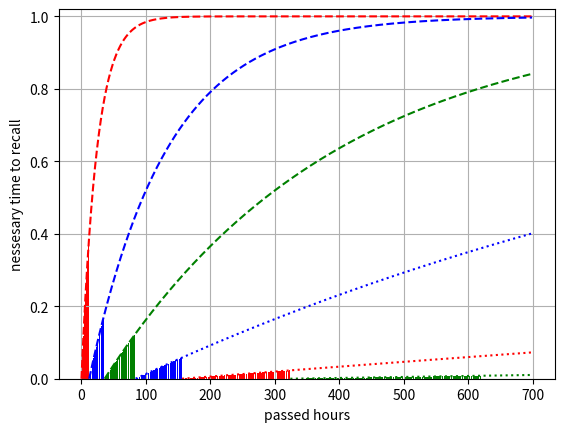

Reproduce this figure in Python.
import numpy as np
import matplotlib as mpl
mpl.use('Agg') # この行を追記
import matplotlib.pyplot as plt


# arg
hour = 24
minute = 60


#　復習回数と経過時間を指定するとその経過時間時点での忘却率を返す
def gen_recallrate_by_times(recall_time,passed_hour):
    # args= [1,5,15,50,500,5000]
    args= [1,5,15,50,300,1500]
    rate=np.e**(-(passed_hour)/(args[recall_time]*hour))
    return 1-rate

#　学習時間を入れると、自動で復習のタイミングで必要な復習時間を返す
def make_auto_schedule(learn_time):
    auto_passed_hour=[8,24,72,168,296,720]
    schedule_list={}
    for i,passed_hour in enumerate(auto_passed_hour):
        rate = gen_recallrate_by_times(i,passed_hour)
        recall_time = learn_time*rate
        # schedule_list[i+1]=recall_time
        schedule_list[auto_passed_hour[i]]=recall_time
    return schedule_list

# 忘却曲線のシミュレーター
def gen_forgetting_curve_simulator():
    # 整備中
    # [仮]グラフ生成時の引数。値は復習した時の前の学習時間からの経過時間を入力。
    recall_1 = 12
    recall_2 = 24
    recall_3 = 48
    recall_4 = 72
    recall_5 = 168
    recall_6 = 296
    margin = 100
    display_hour = round(recall_1+recall_2+recall_3+recall_4 +recall_5+recall_6+margin,-2)
    # forgetting curve with revival bar
    # x is an arrange for displaying the graph with the length of actual recall date
    # x1 is an arrange for displaying the graph of future recall rate 
    x = np.arange(0, display_hour)
    x1 = np.arange(0, recall_1)

    xx = np.arange(0, display_hour-recall_1)
    x2 = np.arange(0, recall_2)

    xxx = np.arange(0, display_hour-recall_1-recall_2)
    x3 = np.arange(0, recall_3)
    
    xxxx = np.arange(0, display_hour-recall_1-recall_2-recall_3)
    x4 = np.arange(0, recall_4)
    
    xxxxx = np.arange(0, display_hour-recall_1-recall_2-recall_3-recall_4)
    x5 = np.arange(0, recall_5)
    
    xxxxxx = np.arange(0, display_hour-recall_1-recall_2-recall_3-recall_4-recall_5)
    x6 = np.arange(0, recall_6)

    # xxxxxxx = np.arange(0, display_hour-recall_1-recall_2-recall_3-recall_4-recall_5-recall_6)
    # x6 = np.arange(0, recall_6)


    # # forgetting curve based on ebinghaus 1897
    # # 学術的に不正確。興味ない古文の単語の暗記とかように使えるからコメントアウト
    # with np.errstate(divide='ignore', invalid='ignore'):
    #     R0=1.84/(np.log10(1*60*x)**1.25+1.84)
    # R0[0]=1
    # plt.plot(x, 1-R0, color = "green", linestyle = ":")

    # R is an equasion for displayig actual recall rate by bar graph
    # R_if is an equasion for displayigfuture recall rate by plotqwqwq
    R1=gen_recallrate_by_times(0,x1)
    R1_if=gen_recallrate_by_times(0,x)

    R2=gen_recallrate_by_times(1,x2)
    R2_if=gen_recallrate_by_times(1,xx)

    R3=gen_recallrate_by_times(2,x3)
    R3_if=gen_recallrate_by_times(2,xxx)

    R4=gen_recallrate_by_times(3,x4)
    R4_if=gen_recallrate_by_times(3,xxxx)

    R5=gen_recallrate_by_times(4,x5)
    R5_if=gen_recallrate_by_times(4,xxxxx)

    R6=gen_recallrate_by_times(5,x6)
    R6_if=gen_recallrate_by_times(5,xxxxxx)


    #描画パート
    # barは棒グラフ、
    # plotは点グラフ
    plt.bar(x1, R1, color = "red", linestyle = "--")
    plt.plot(x, R1_if, color = "red", linestyle = "--")

    plt.bar(x2+recall_1, R2, color = "blue", linestyle = "solid")
    plt.plot(xx+recall_1, R2_if, color = "blue", linestyle = "--")

    plt.bar(x3+recall_1+recall_2, R3, color = "green", linestyle = "dashed")
    plt.plot(xxx+recall_1+recall_2, R3_if, color = "green", linestyle = "dashed")

    plt.bar(x4+recall_1+recall_2+recall_3, R4,  color = "blue", linestyle = ":")
    plt.plot(xxxx+recall_1+recall_2+recall_3, R4_if,  color = "blue", linestyle = ":")

    plt.bar(x5+recall_1+recall_2+recall_3+recall_4, R5,  color = "red", linestyle = ":")
    plt.plot(xxxxx+recall_1+recall_2+recall_3+recall_4, R5_if,  color = "red", linestyle = ":")

    plt.bar(x6+recall_1+recall_2+recall_3+recall_4+recall_5, R6,  color = "green", linestyle = ":")
    plt.plot(xxxxxx+recall_1+recall_2+recall_3+recall_4+recall_5, R6_if,  color = "green", linestyle = ":")

    # サイズや軸ラベルの調整
    plt.ylim([0,1.02])
    plt.rcParams["figure.figsize"] = (800, 640)
    plt.xlabel("passed hours")
    plt.ylabel('nessesary time to recall')
    plt.grid()
    # plt.legend()
    # グラフを描画してファイルに保存する処理
    plt.savefig("hoge.png") 
    print("グラフの生成が完了しました。")


        

def main():
    task_hour = 20
    print(f"学習に{task_hour}時間かかったタスクの復習計画の生成完了")
    result = make_auto_schedule(task_hour)
    # print(result)
    aaa = 0
    times=0
    for times,recall_hour in result.items():
        times+=times
        print(f"{times}時間後の復習にかかる時間は{round(recall_hour,1)}時間です。")
        aaa+=recall_hour
    print(f"合計復習時間は{round(aaa)}時間になります。１月後の忘却率は{round(gen_recallrate_by_times(5,720)*100,2)}%です。")
    oneday_recall_rate = round(gen_recallrate_by_times(0,24),4)
    print(f"もし一夜漬けで対処した場合は、２４時間後の忘却率は{oneday_recall_rate*100}%なので、前日に{task_hour}時間かけて獲得した知識は{round(task_hour*(1-oneday_recall_rate))}時間分しか残りません。")
    gen_forgetting_curve_simulator()





    # print(gen_recallrate_by_times(0,x1))

main()

# def calc_relearn_time(learn_time,learn_date):
#     recall_time1,recall_time2,recall_time3,recall_time4,recall_time5


# TODO 
# パーセントから時間の表記にする
# Recallの回数によって最終ラインの描画を変更OR大木い画像を出力できるように
# 上のやつを結集した値を出して年間計画を作れるように
# スケジュール帳に自動で間隔学習のスケジュールもいれ、その場合の総勉強時間も作る
# 間違ったタイミングでの復習をした場合と比べて、どれだけ得したか魅せる
# とりぜずDBの代わりにCSVで保存
# 日にち・時間表示・変更機能

